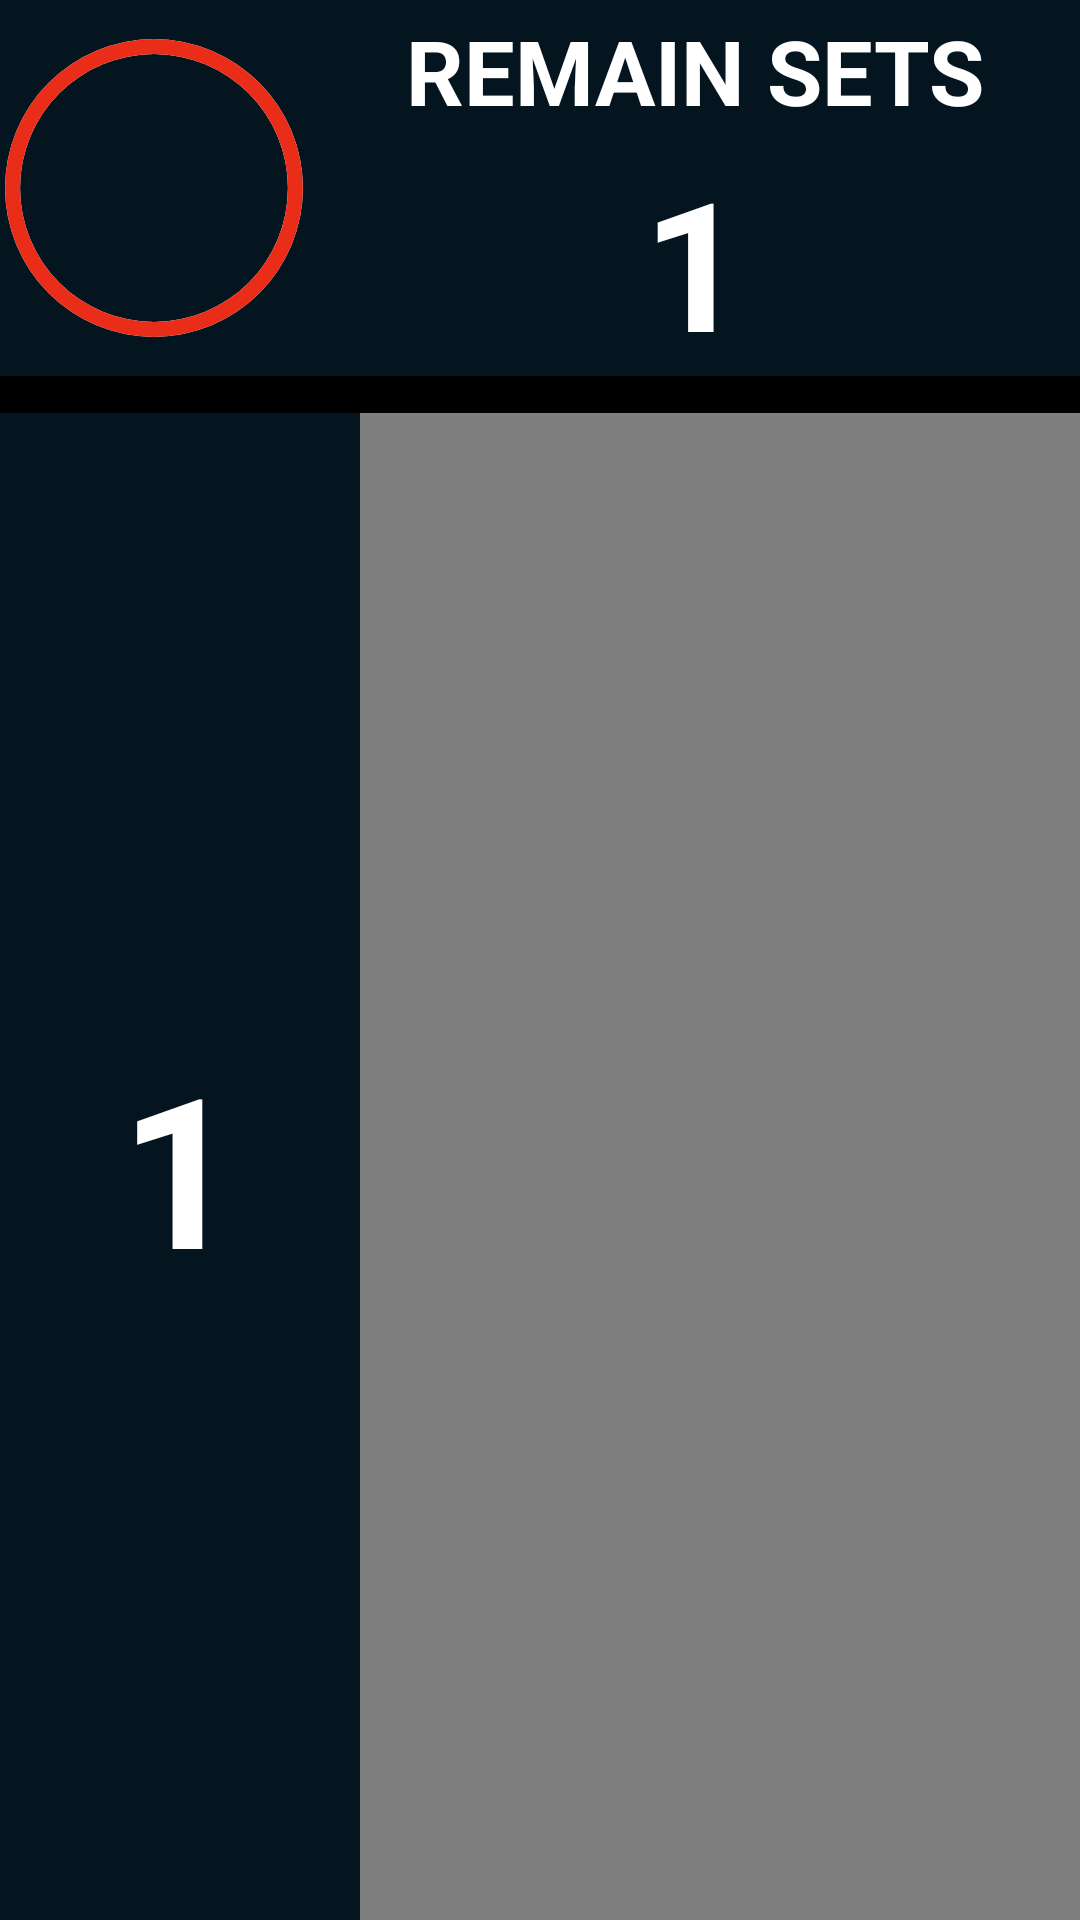

Produce the Android XML layout that renders to this screen, including the resource entries it uses.
<!-- AndroidManifest.xml: application theme Theme.Fistandroid -->
<!-- res/layout/activity_exercise.xml -->
<?xml version="1.0" encoding="utf-8"?>
<layout xmlns:android="http://schemas.android.com/apk/res/android"
    xmlns:app="http://schemas.android.com/apk/res-auto"
    xmlns:tools="http://schemas.android.com/tools">
<androidx.constraintlayout.widget.ConstraintLayout
    android:layout_width="match_parent"
    android:layout_height="match_parent"
    tools:context=".view.ExerciseActivity">

    <LinearLayout
        android:layout_width="match_parent"
        android:layout_height="match_parent"
        android:orientation="vertical"
        android:gravity="center">

        <LinearLayout
            android:layout_width="match_parent"
            android:layout_height="0dp"
            android:layout_weight="0.5"
            android:background="#05151F"
            android:orientation="horizontal">

            <ProgressBar
                android:id="@+id/timerProgressBar"
                style="?android:attr/progressBarStyleHorizontal"
                android:layout_centerInParent="true"
                android:background="@drawable/drawable_circle_inner"
                android:indeterminate="false"
                android:max="100"
                android:progress="100"
                android:progressDrawable="@drawable/drawable_circle_outer"
                android:rotation="-90"
                android:layout_width="0dp"
                android:layout_height="match_parent"
                android:layout_weight="1"/>

            <LinearLayout
                android:layout_width="0dp"
                android:layout_height="match_parent"
                android:layout_weight="2.5"
                android:orientation="vertical">
                <TextView
                    android:layout_width="match_parent"
                    android:layout_height="0dp"
                    android:layout_weight="1.5"
                    android:layout_gravity="center"
                    android:gravity="center"
                    android:text="REMAIN SETS"
                    android:textStyle="bold"
                    android:textColor="@color/white"
                    android:textSize="30dp"/>
                <TextView
                    android:id="@+id/remainSetText"
                    android:layout_width="match_parent"
                    android:layout_height="0dp"
                    android:layout_weight="2.5"
                    android:gravity="center|top"
                    android:text="1"
                    android:textStyle="bold"
                    android:textColor="@color/white"
                    android:textSize="60dp"/>
            </LinearLayout>

        </LinearLayout>

        <View
            android:layout_width="match_parent"
            android:layout_height="0dp"
            android:layout_weight="0.05"
            android:background="@color/black"/>

        <LinearLayout
            android:layout_width="match_parent"
            android:layout_height="0dp"
            android:layout_weight="2"
            android:background="#05151F"
            android:orientation="vertical">
            <LinearLayout
                android:layout_width="match_parent"
                android:layout_height="wrap_content"
                android:background="#05151F"
                android:orientation="horizontal">
                <TextView
                    android:id="@+id/stationText"
                    android:layout_width="0dp"
                    android:layout_height="wrap_content"
                    android:layout_weight="1"
                    android:layout_gravity="center"
                    android:gravity="center"
                    android:textColor="@color/white"
                    android:textSize="70dp"
                    android:textStyle="bold"
                    android:text="1"/>
                <VideoView
                    android:id="@+id/exerciseVideoView"
                    android:layout_width="0dp"
                    android:layout_height="wrap_content"
                    android:layout_gravity="center"
                    android:layout_weight="2"
                    android:background="@android:color/white" />
            </LinearLayout>


        </LinearLayout>

    </LinearLayout>

</androidx.constraintlayout.widget.ConstraintLayout>

</layout>
<!-- resources referenced by this layout -->
<resources>
  <!-- drawable drawable_circle_inner (drawable) -->
  <?xml version="1.0" encoding="utf-8"?>
  <shape xmlns:android="http://schemas.android.com/apk/res/android"
      android:innerRadiusRatio="2.3"
      android:shape="ring"
      android:thickness="5dp"
      android:useLevel="false">
      <solid android:color="@color/cardview_light_background"/>
  </shape>
  <!-- drawable drawable_circle_outer (drawable) -->
  <?xml version="1.0" encoding="utf-8"?>
  <shape xmlns:android="http://schemas.android.com/apk/res/android"
      android:innerRadiusRatio="2.3"
      android:shape="ring"
      android:thickness="5dp"
      android:useLevel="true">
      <solid android:color="#EA2D18"/>
  </shape>
  <style name="Theme.Fistandroid" parent="Theme.AppCompat.Light.DarkActionBar">
          
          <item name="colorPrimary">@color/purple_500</item>
          <item name="colorPrimaryDark">@color/purple_700</item>
          <item name="colorAccent">@color/teal_200</item>
          
      </style>
  <!-- not gathered from this repository: default colours our renderer supplied (Android Studio template values) -->
  <color name="purple_500">#FF6200EE</color>
  <color name="purple_700">#FF3700B3</color>
  <color name="teal_200">#FF03DAC5</color>
  <color name="black">#FF000000</color>
  <color name="white">#FFFFFFFF</color>
</resources>
